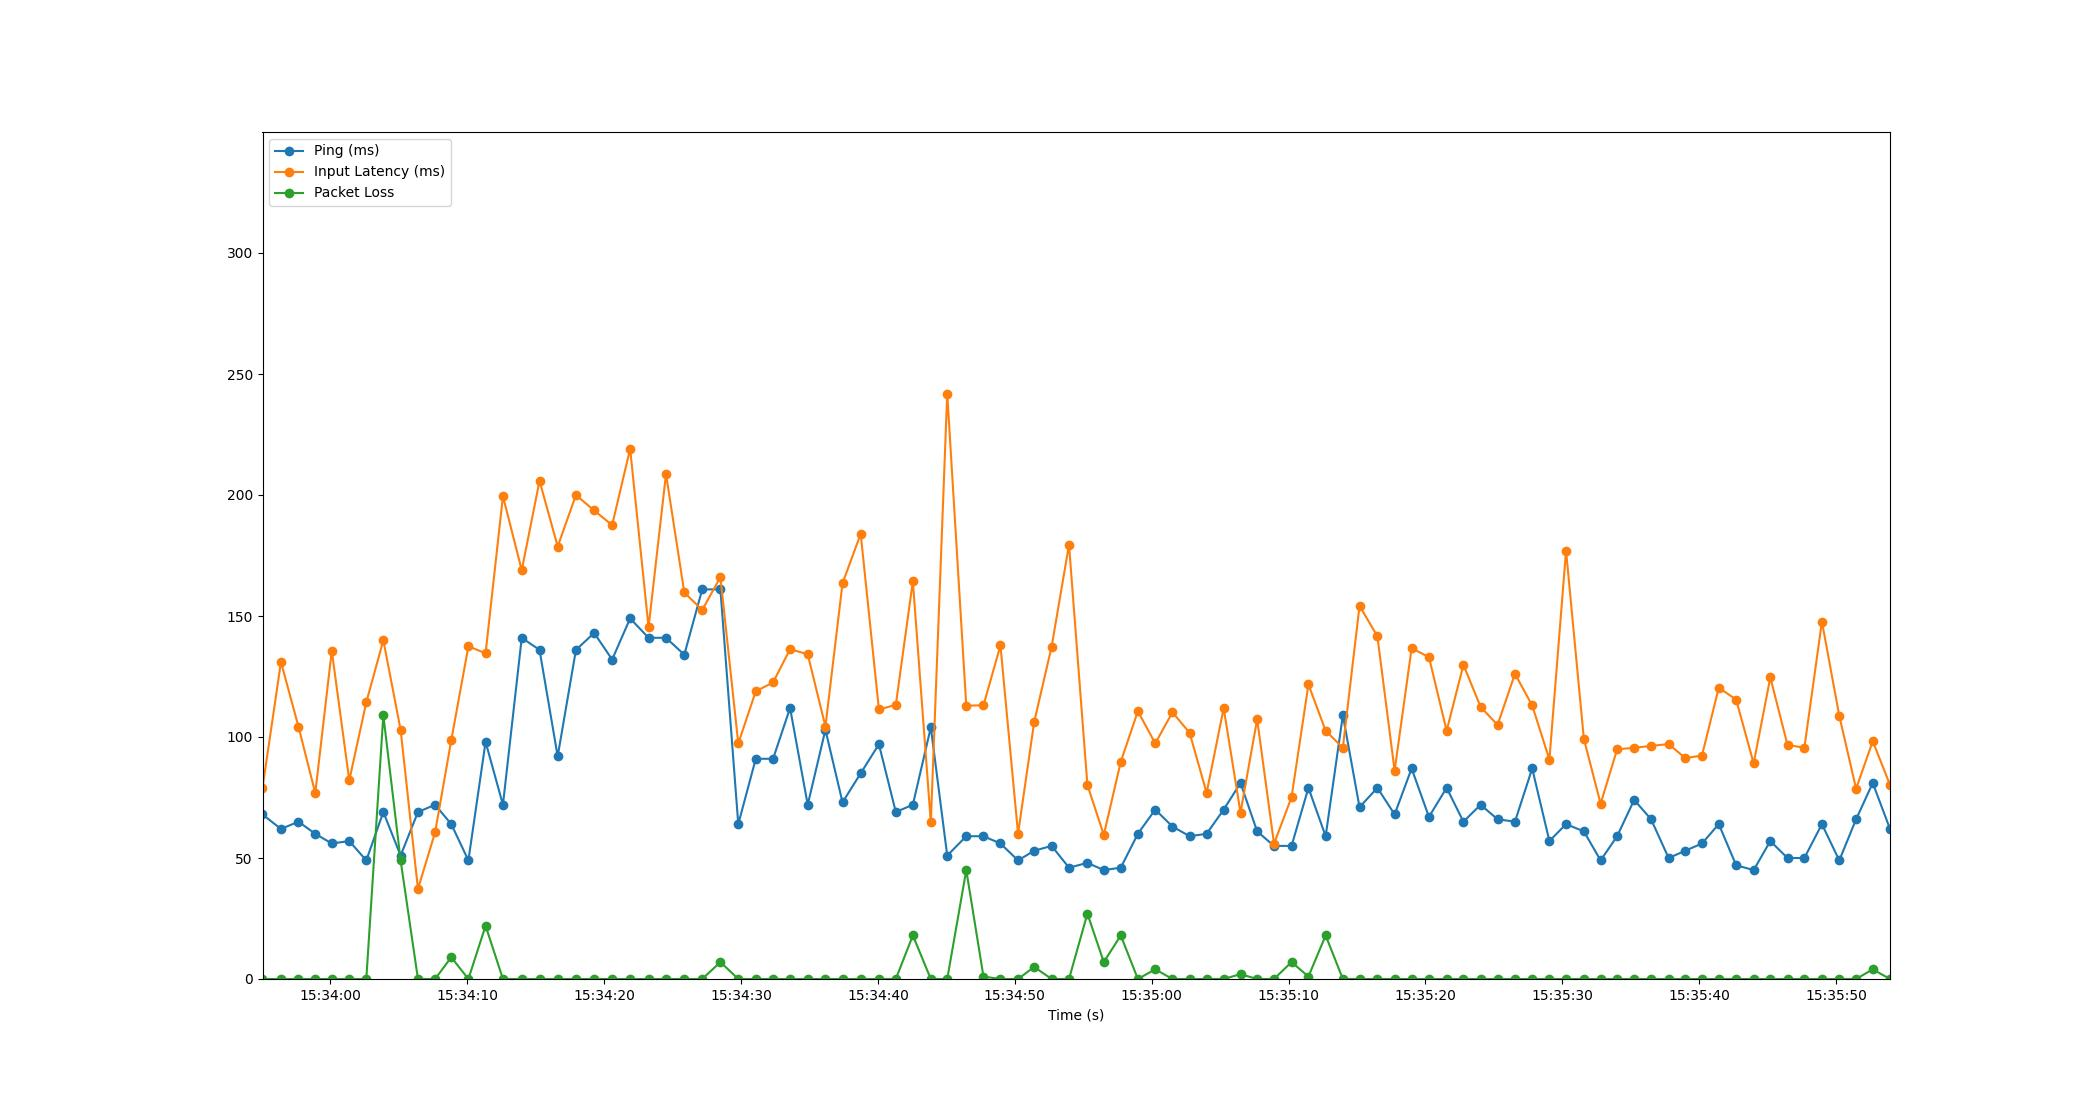

The table this chart was drawn from, first rows:
Time, Timestamp, Ping, Packet Loss, Input Latency
1.6689300537109375e-06, 2023-07-19 15:33:55.038821, 68, 0, 78.97
1.349, 2023-07-19 15:33:56.387478, 62, 0, 131
2.628, 2023-07-19 15:33:57.666522, 65, 0, 104.3
3.855, 2023-07-19 15:33:58.894242, 60, 0, 76.82
5.061, 2023-07-19 15:34:00.099575, 56, 0, 135.7
6.34, 2023-07-19 15:34:01.378520, 57, 0, 82.09
7.584, 2023-07-19 15:34:02.622483, 49, 0, 114.3
8.828, 2023-07-19 15:34:03.866533, 69, 109, 140
10.09, 2023-07-19 15:34:05.129497, 51, 49, 103
11.36, 2023-07-19 15:34:06.396424, 69, 0, 37.2
12.61, 2023-07-19 15:34:07.646518, 72, 0, 60.55
13.79, 2023-07-19 15:34:08.830541, 64, 9, 98.68
15.04, 2023-07-19 15:34:10.081081, 49, 0, 137.5
16.3, 2023-07-19 15:34:11.336893, 98, 22, 134.6
17.57, 2023-07-19 15:34:12.604823, 72, 0, 199.5
18.94, 2023-07-19 15:34:13.978508, 141, 0, 168.9
20.24, 2023-07-19 15:34:15.278081, 136, 0, 205.9
21.57, 2023-07-19 15:34:16.604685, 92, 0, 178.7
22.9, 2023-07-19 15:34:17.938507, 136, 0, 200
24.23, 2023-07-19 15:34:19.270499, 143, 0, 193.6
25.54, 2023-07-19 15:34:20.582510, 132, 0, 187.6
26.86, 2023-07-19 15:34:21.897548, 149, 0, 219.1
28.2, 2023-07-19 15:34:23.243694, 141, 0, 145.4
29.48, 2023-07-19 15:34:24.518491, 141, 0, 208.7
30.82, 2023-07-19 15:34:25.854499, 134, 0, 159.7
32.13, 2023-07-19 15:34:27.164199, 161, 0, 152.5
33.45, 2023-07-19 15:34:28.492154, 161, 7, 166.1
34.76, 2023-07-19 15:34:29.797509, 64, 0, 97.32
36.04, 2023-07-19 15:34:31.076870, 91, 0, 118.9
37.3, 2023-07-19 15:34:32.340835, 91, 0, 122.5
38.54, 2023-07-19 15:34:33.582626, 112, 0, 136.3
39.83, 2023-07-19 15:34:34.872714, 72, 0, 134.2
41.13, 2023-07-19 15:34:36.165113, 103, 0, 104.3
42.38, 2023-07-19 15:34:37.414519, 73, 0, 163.5
43.7, 2023-07-19 15:34:38.742125, 85, 0, 184
45.03, 2023-07-19 15:34:40.072945, 97, 0, 111.4
46.27, 2023-07-19 15:34:41.307736, 69, 0, 113.3
47.51, 2023-07-19 15:34:42.552647, 72, 18, 164.4
48.83, 2023-07-19 15:34:43.865327, 104, 0, 64.67
50.03, 2023-07-19 15:34:45.064007, 51, 0, 241.9
51.42, 2023-07-19 15:34:46.455972, 59, 45, 113
52.67, 2023-07-19 15:34:47.711923, 59, 1, 113.1
53.91, 2023-07-19 15:34:48.951861, 56, 0, 137.8
55.2, 2023-07-19 15:34:50.237646, 49, 0, 60.03
56.38, 2023-07-19 15:34:51.416536, 53, 5, 106.2
57.65, 2023-07-19 15:34:52.690478, 55, 0, 137.3
58.92, 2023-07-19 15:34:53.961271, 46, 0, 179.4
60.27, 2023-07-19 15:34:55.304731, 48, 27, 80.17
61.46, 2023-07-19 15:34:56.502642, 45, 7, 59.57
62.7, 2023-07-19 15:34:57.742500, 46, 18, 89.76
63.95, 2023-07-19 15:34:58.992613, 60, 0, 110.7
65.22, 2023-07-19 15:35:00.260545, 70, 4, 97.36
66.48, 2023-07-19 15:35:01.519802, 63, 0, 110.2
67.73, 2023-07-19 15:35:02.773776, 59, 0, 101.7
68.98, 2023-07-19 15:35:04.014374, 60, 0, 76.92
70.22, 2023-07-19 15:35:05.261490, 70, 0, 111.9
71.45, 2023-07-19 15:35:06.490150, 81, 2, 68.78
72.67, 2023-07-19 15:35:07.706481, 61, 0, 107.3
73.9, 2023-07-19 15:35:08.938578, 55, 0, 55.9
75.18, 2023-07-19 15:35:10.220302, 55, 7, 75.14
... 35 more rows
